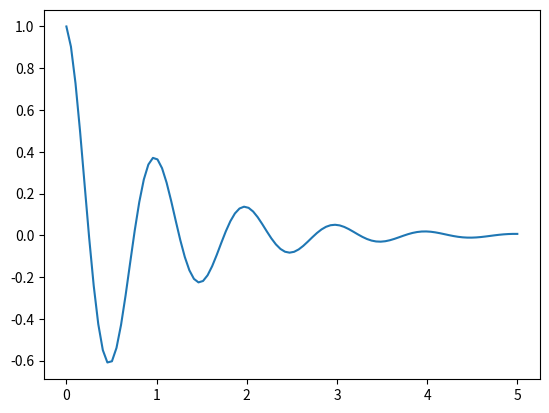

This chart was generated by the following Python code:
import numpy as np
import matplotlib.pyplot as plt 

x=np.linspace(0,5,num=100,endpoint=True)
y=np.exp(-x)*np.cos(2*np.pi*x)

plt.plot(x,y)
#plt.plot(x,np.exp(-x))
#plt.plot(x,-np.exp(-x))
#plt.plot(x,np.cos(2*np.pi*x))
plt.show()